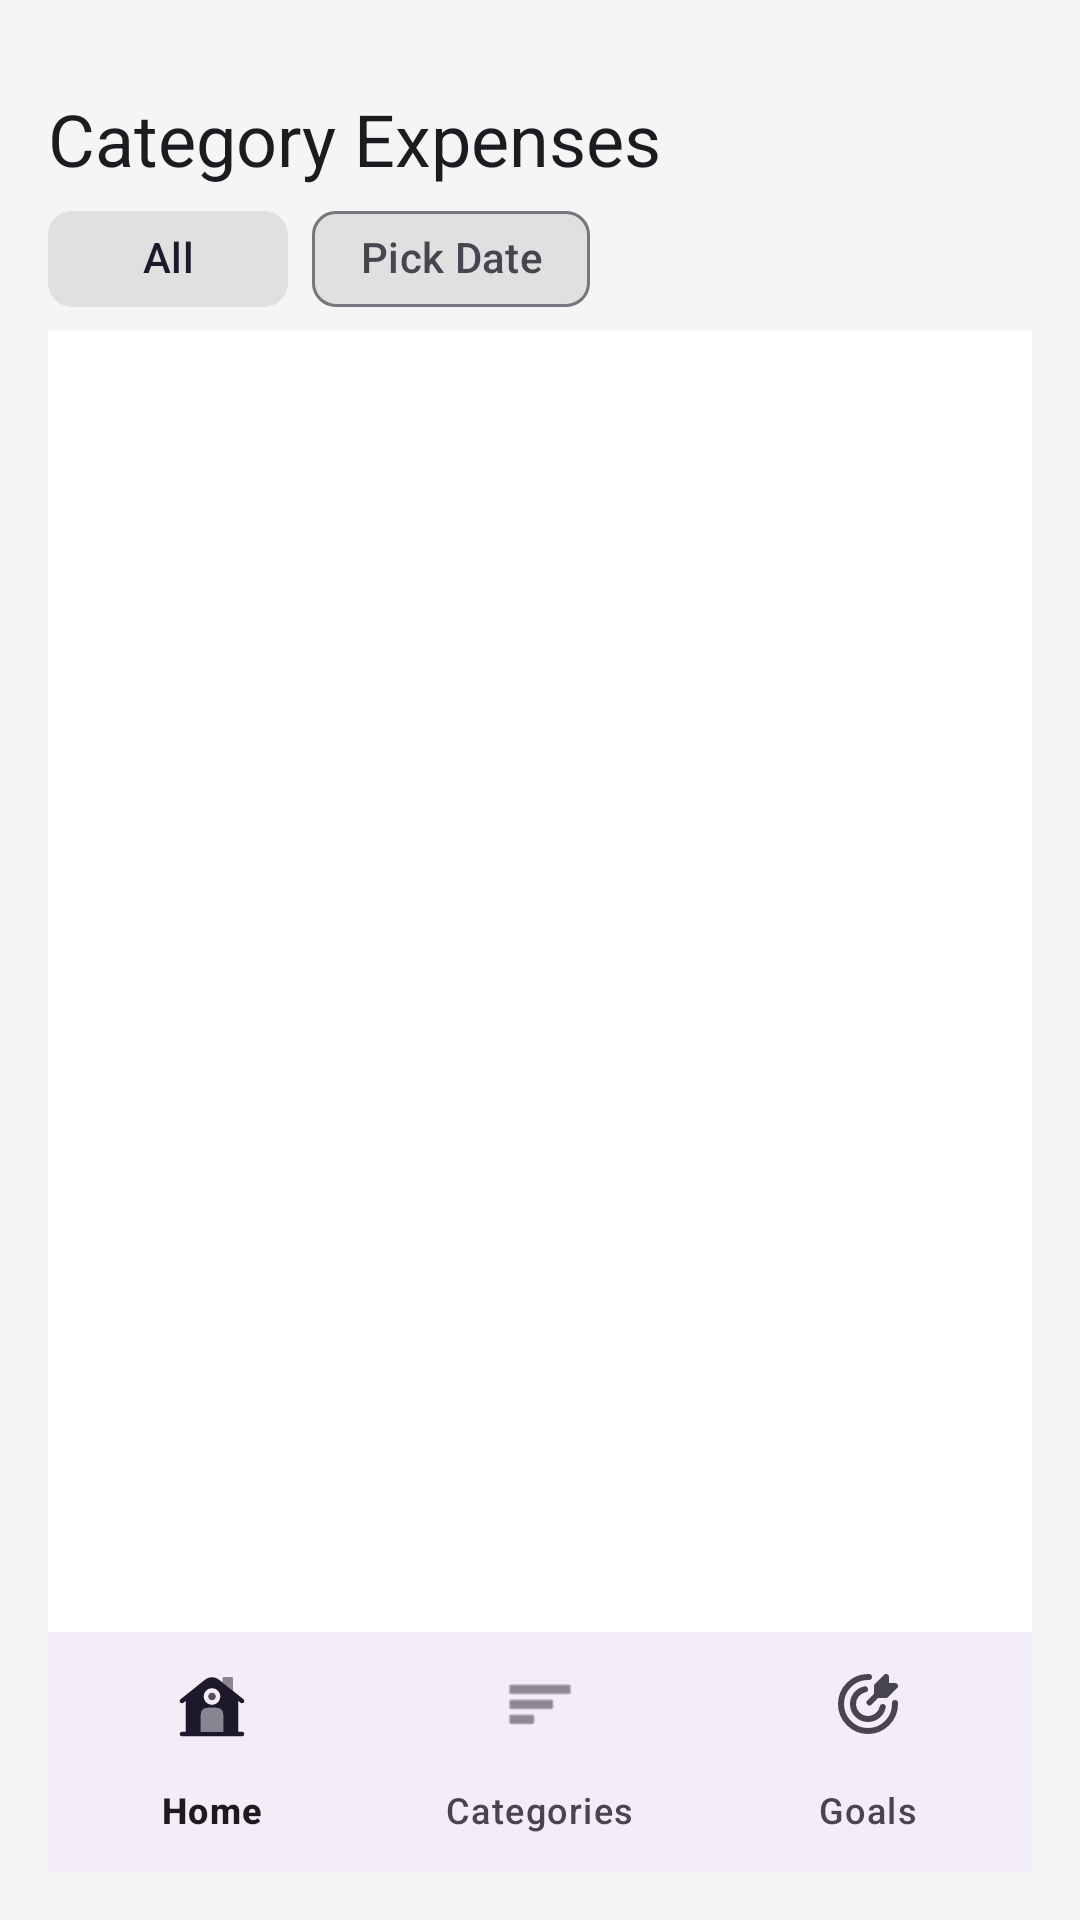

The Android layout XML behind this screen, and the referenced resources:
<!-- AndroidManifest.xml: application theme Theme.MyMoney_Notes -->
<!-- res/layout/activity_categories_expenses.xml -->
<?xml version="1.0" encoding="utf-8"?>

<androidx.constraintlayout.widget.ConstraintLayout
    xmlns:android="http://schemas.android.com/apk/res/android"
    xmlns:app="http://schemas.android.com/apk/res-auto"
    android:layout_width="match_parent"
    android:layout_height="match_parent"
    android:layout_marginTop="12dp"
    android:padding="16dp">

    <TextView
        android:id="@+id/tvTitle"
        android:layout_width="wrap_content"
        android:layout_height="wrap_content"
        android:text="Category Expenses"
        android:textAppearance="@style/TextAppearance.MaterialComponents.Headline5"
        android:layout_marginTop="14dp"
        android:layout_marginBottom="16dp"
        app:layout_constraintStart_toStartOf="parent"
        app:layout_constraintTop_toTopOf="parent" />

    <com.google.android.material.chip.ChipGroup
        android:id="@+id/chipGroup"
        android:layout_width="wrap_content"
        android:layout_height="wrap_content"
        app:singleSelection="true"
        app:checkedChip="@id/chipAll"
        app:layout_constraintStart_toStartOf="parent"
        app:layout_constraintTop_toBottomOf="@id/tvTitle">

        <com.google.android.material.chip.Chip
            android:id="@+id/chipAll"
            style="@style/Widget.Material3.Chip.Filter"
            android:layout_width="wrap_content"
            android:layout_height="wrap_content"
            android:minWidth="80dp"
            android:text="All"
            android:textAlignment="center"
            app:checkedIconEnabled="false"
            app:chipBackgroundColor="@color/chip_background"
            app:chipMinTouchTargetSize="48dp" />

        <com.google.android.material.chip.Chip
            android:id="@+id/chipDay"
            style="@style/Widget.Material3.Chip.Filter"
            android:layout_width="wrap_content"
            android:layout_height="wrap_content"
            android:minWidth="80dp"
            android:text="Pick Date"
            android:textAlignment="center"
            app:checkedIconEnabled="false"
            app:chipBackgroundColor="@color/chip_background"
            app:chipMinTouchTargetSize="48dp" />

    </com.google.android.material.chip.ChipGroup>

    <androidx.recyclerview.widget.RecyclerView
        android:id="@+id/rvExpenses"
        android:layout_width="0dp"
        android:layout_height="0dp"
        android:background="@android:color/white"
        app:layout_constraintBottom_toTopOf="@id/bottomNav"
        app:layout_constraintEnd_toEndOf="parent"
        app:layout_constraintStart_toStartOf="parent"
        app:layout_constraintTop_toBottomOf="@id/chipGroup" />

    <com.google.android.material.bottomnavigation.BottomNavigationView
        android:id="@+id/bottomNav"
        android:layout_width="0dp"
        android:layout_height="wrap_content"
        app:layout_constraintBottom_toBottomOf="parent"
        app:layout_constraintEnd_toEndOf="parent"
        app:layout_constraintStart_toStartOf="parent"
        app:menu="@menu/bottom_nav_menu" />

</androidx.constraintlayout.widget.ConstraintLayout>
<!-- resources referenced by this layout -->
<resources>
  <color name="chip_background">#FFE0E0E0</color>
  <style name="Theme.MyMoney_Notes" parent="Theme.Material3.DayNight.NoActionBar">
          
          <item name="colorPrimary">@color/purple_500</item>
          <item name="colorPrimaryVariant">@color/purple_700</item>
          <item name="colorOnPrimary">@color/white</item>
          
          <item name="colorSecondary">@color/teal_200</item>
          <item name="colorSecondaryVariant">@color/teal_700</item>
          <item name="colorOnSecondary">@color/black</item>
          
          <item name="android:statusBarColor">?attr/colorPrimaryVariant</item>
      </style>
  <color name="purple_500">#7ca9fd</color>
  <color name="purple_700">#7ca9fd</color>
  <color name="white">#FFFFFFFF</color>
  <color name="teal_200">#FF03DAC5</color>
  <color name="teal_700">#FF018786</color>
  <color name="black">#FF000000</color>
</resources>
